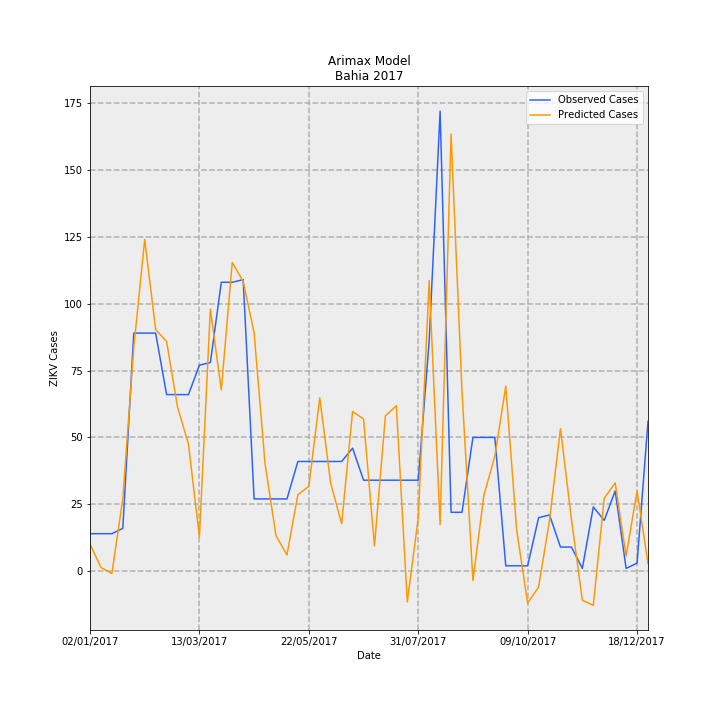

Data behind this chart, as committed beside it:
Date, predictions_incidence, observed_incidence, Predicted Cases, Observed Cases, error
02/01/2017, 0.06589, 0.09124, 10.11, 14.0, 3.89
09/01/2017, 0.008799, 0.09124, 1.35, 14.0, 12.65
16/01/2017, -0.005705, 0.09124, -0.8754, 14.0, 14.88
23/01/2017, 0.1768, 0.1043, 27.12, 16.0, -11.12
30/01/2017, 0.5446, 0.58, 83.57, 89.0, 5.434
06/02/2017, 0.8081, 0.58, 124, 89.0, -35
13/02/2017, 0.5887, 0.58, 90.33, 89.0, -1.326
20/02/2017, 0.5597, 0.4301, 85.88, 66.0, -19.88
27/02/2017, 0.3999, 0.4301, 61.36, 66.0, 4.64
06/03/2017, 0.3095, 0.4301, 47.5, 66.0, 18.5
13/03/2017, 0.08335, 0.5018, 12.79, 77.0, 64.21
20/03/2017, 0.6388, 0.5083, 98.02, 78.0, -20.02
27/03/2017, 0.4416, 0.7038, 67.76, 108, 40.24
03/04/2017, 0.7521, 0.7038, 115.4, 108, -7.4
10/04/2017, 0.7058, 0.7104, 108.3, 109.0, 0.7055
17/04/2017, 0.5806, 0.176, 89.09, 27, -62.09
24/04/2017, 0.2609, 0.176, 40.03, 27, -13.03
01/05/2017, 0.08656, 0.176, 13.28, 27, 13.72
08/05/2017, 0.03937, 0.176, 6.041, 27, 20.96
15/05/2017, 0.1861, 0.2672, 28.56, 41, 12.44
22/05/2017, 0.2068, 0.2672, 31.73, 41, 9.269
29/05/2017, 0.4221, 0.2672, 64.77, 41, -23.77
05/06/2017, 0.2139, 0.2672, 32.83, 41, 8.172
12/06/2017, 0.1157, 0.2672, 17.75, 41, 23.25
19/06/2017, 0.3891, 0.2998, 59.7, 46.0, -13.7
26/06/2017, 0.3705, 0.2216, 56.85, 34.0, -22.85
03/07/2017, 0.06134, 0.2216, 9.412, 34.0, 24.59
10/07/2017, 0.3783, 0.2216, 58.05, 34.0, -24.05
17/07/2017, 0.403, 0.2216, 61.83, 34.0, -27.83
24/07/2017, -0.07501, 0.2216, -11.51, 34.0, 45.51
31/07/2017, 0.1296, 0.2216, 19.89, 34.0, 14.11
07/08/2017, 0.7079, 0.5605, 108.6, 86.0, -22.63
14/08/2017, 0.1134, 1.121, 17.4, 172.0, 154.6
21/08/2017, 1.065, 0.1434, 163.4, 22.0, -141.4
28/08/2017, 0.4376, 0.1434, 67.15, 22.0, -45.15
04/09/2017, -0.02314, 0.3259, -3.551, 50.0, 53.55
11/09/2017, 0.1848, 0.3259, 28.36, 50.0, 21.64
18/09/2017, 0.2796, 0.3259, 42.91, 50.0, 7.091
25/09/2017, 0.4506, 0.01303, 69.15, 2.0, -67.15
02/10/2017, 0.09909, 0.01303, 15.21, 2.0, -13.21
09/10/2017, -0.07809, 0.01303, -11.98, 2.0, 13.98
16/10/2017, -0.03863, 0.1303, -5.927, 20.0, 25.93
23/10/2017, 0.1239, 0.1369, 19.02, 21.0, 1.984
30/10/2017, 0.3476, 0.05865, 53.33, 9.0, -44.33
06/11/2017, 0.1267, 0.05865, 19.44, 9.0, -10.44
13/11/2017, -0.07112, 0.006517, -10.91, 1.0, 11.91
20/11/2017, -0.08324, 0.1564, -12.77, 24.0, 36.77
27/11/2017, 0.1776, 0.1238, 27.25, 19.0, -8.246
04/12/2017, 0.2151, 0.1955, 33.01, 30, -3.009
11/12/2017, 0.03667, 0.006517, 5.627, 1.0, -4.627
18/12/2017, 0.1955, 0.01955, 29.99, 3.0, -26.99
25/12/2017, 0.01839, 0.365, 2.822, 56.0, 53.18
